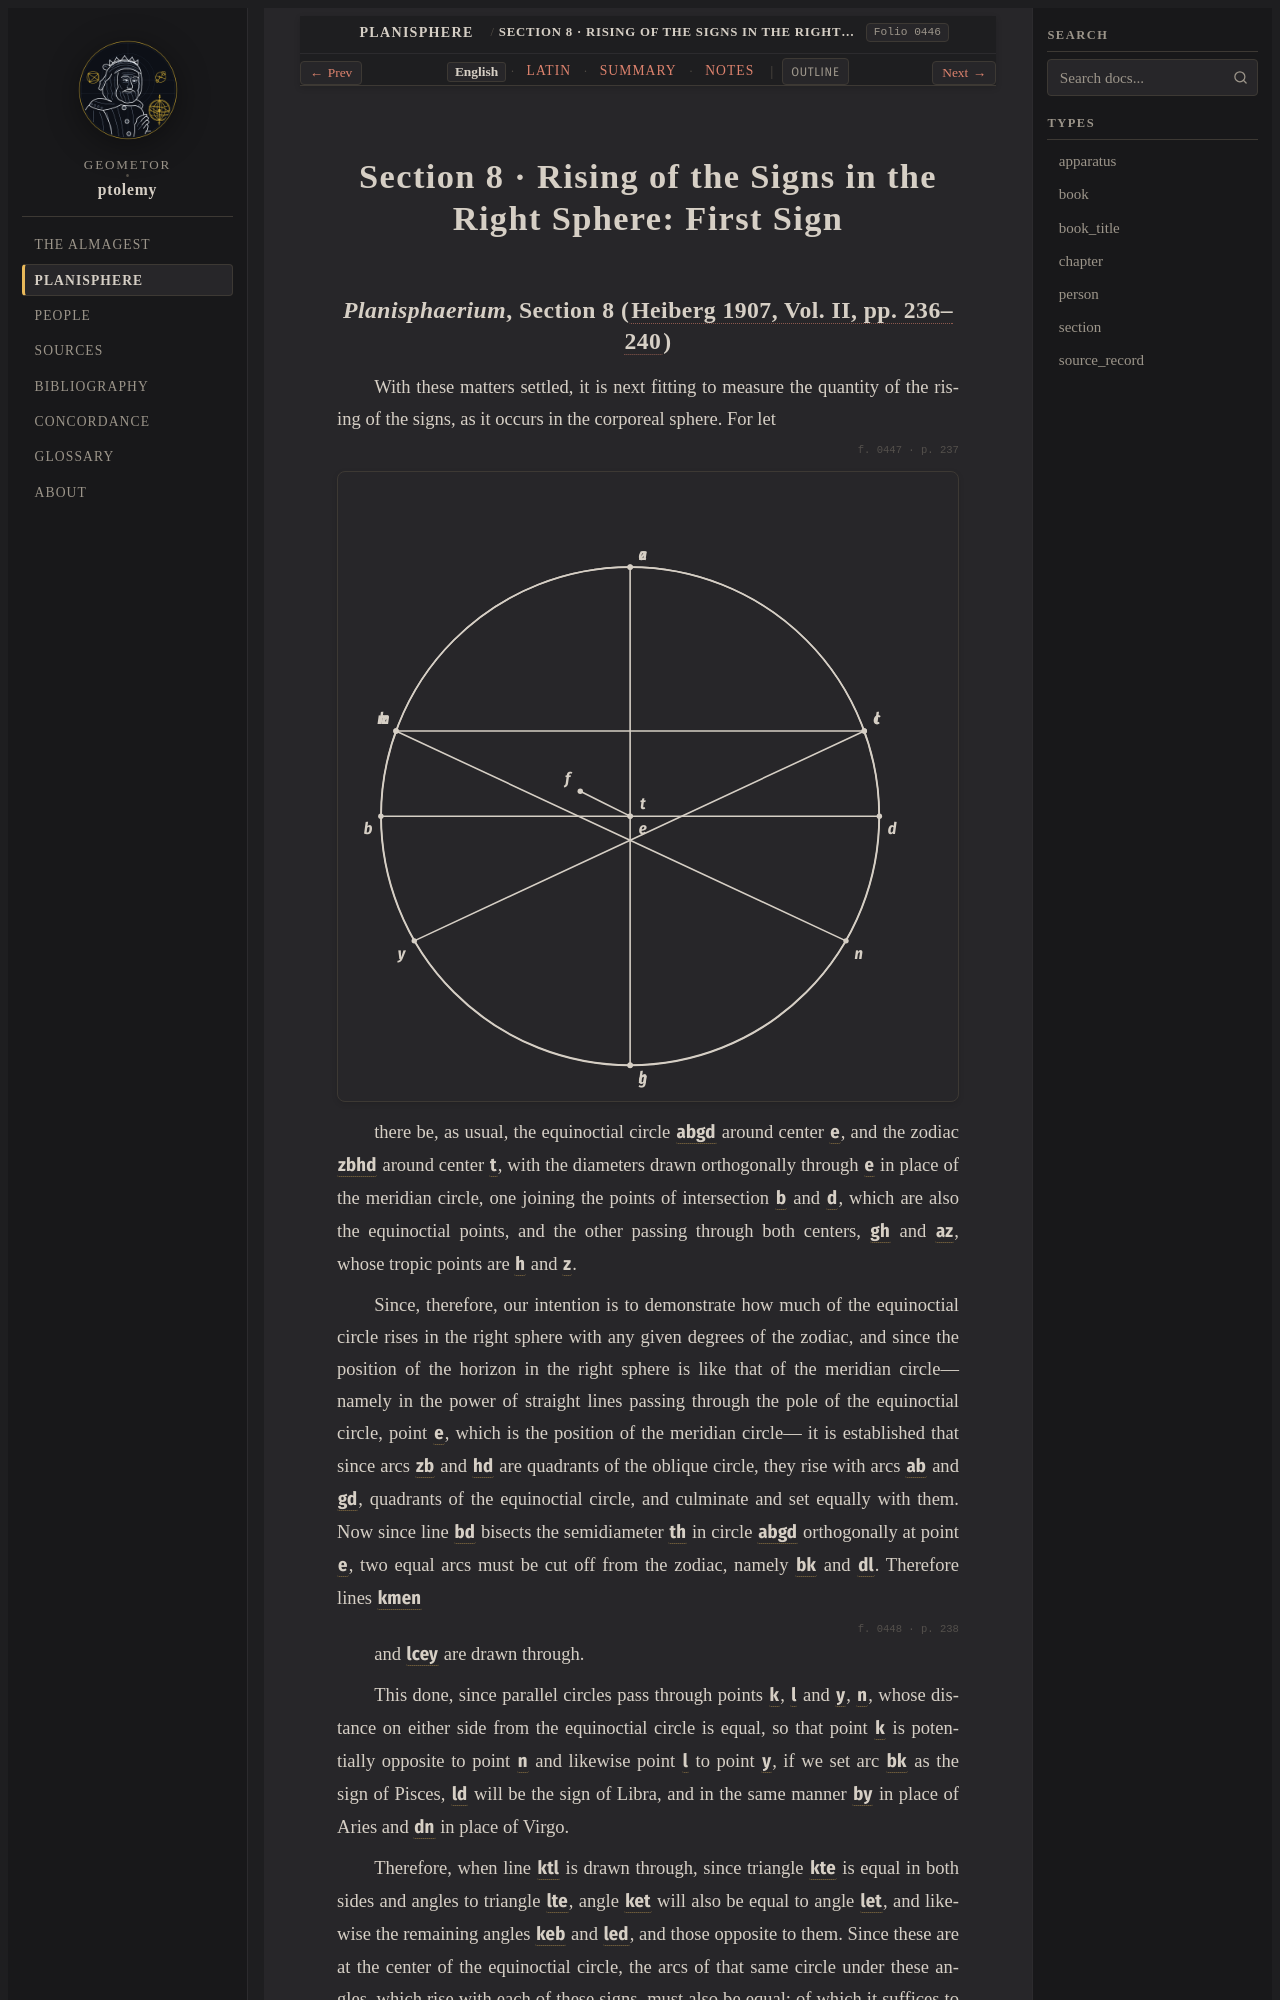

repository: geometor/ptolemy · page: planisphaerium/prop_08/index.html · generator: sphinx

:order: 8
:type: section
:book: Planisphaerium
:title: Section 8 · Rising of the Signs in the Right Sphere: First Sign
:folio: heiberg_1907_opera_minora_vol2:0446

.. _planisphaerium-prop-08-en:

Section 8 · Rising of the Signs in the Right Sphere: First Sign
===============================================================
